Image classification data set "slot-classification-v1" (CroquetaConQueso/EstanterIA on GitHub). Class labels (3): anomalia, ocupado, vacio.

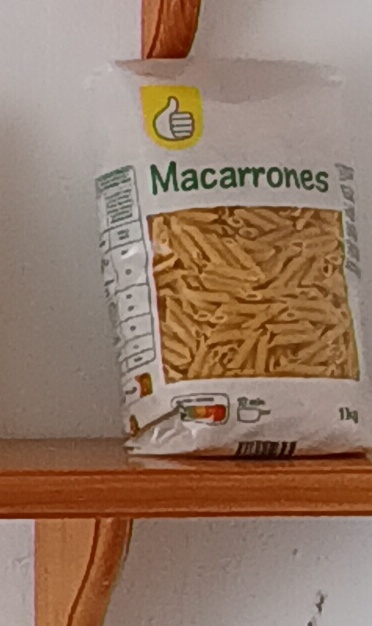
Label: ocupado

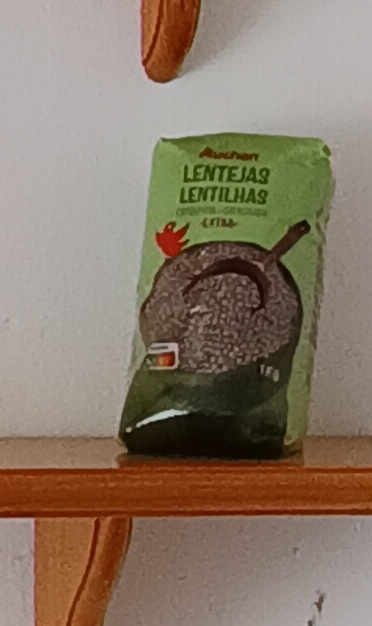
Label: ocupado

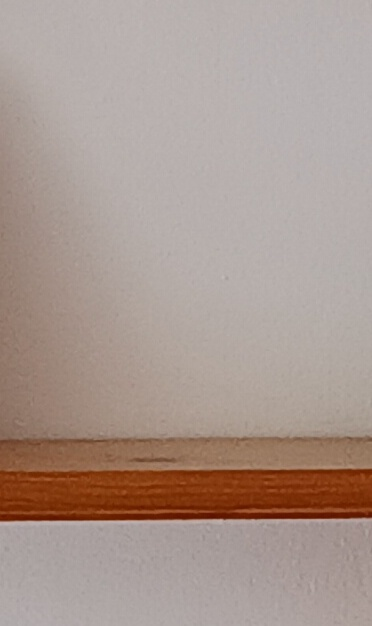
Label: vacio

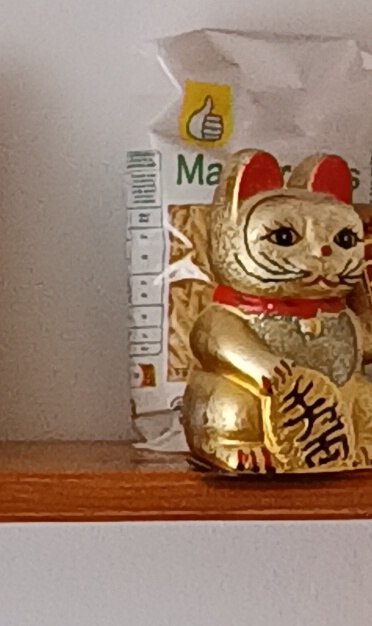
Label: anomalia

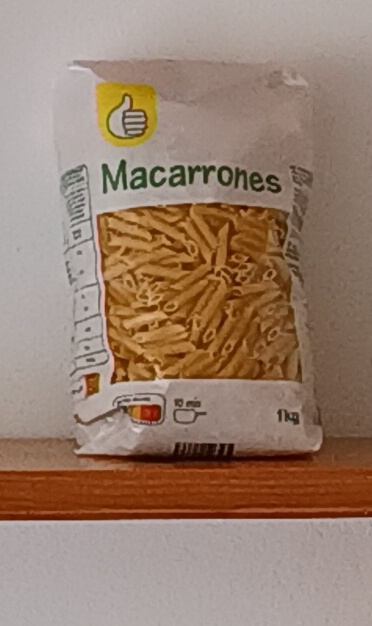
Label: ocupado

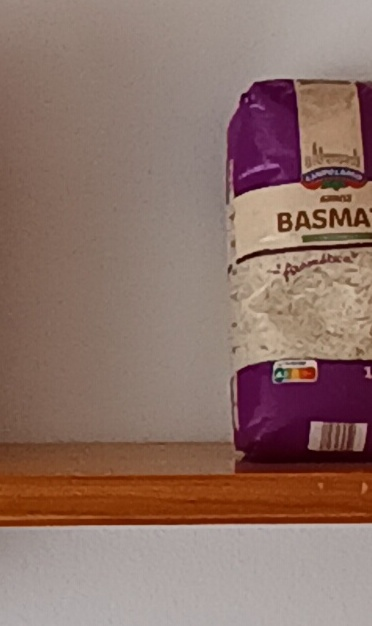
Label: ocupado
